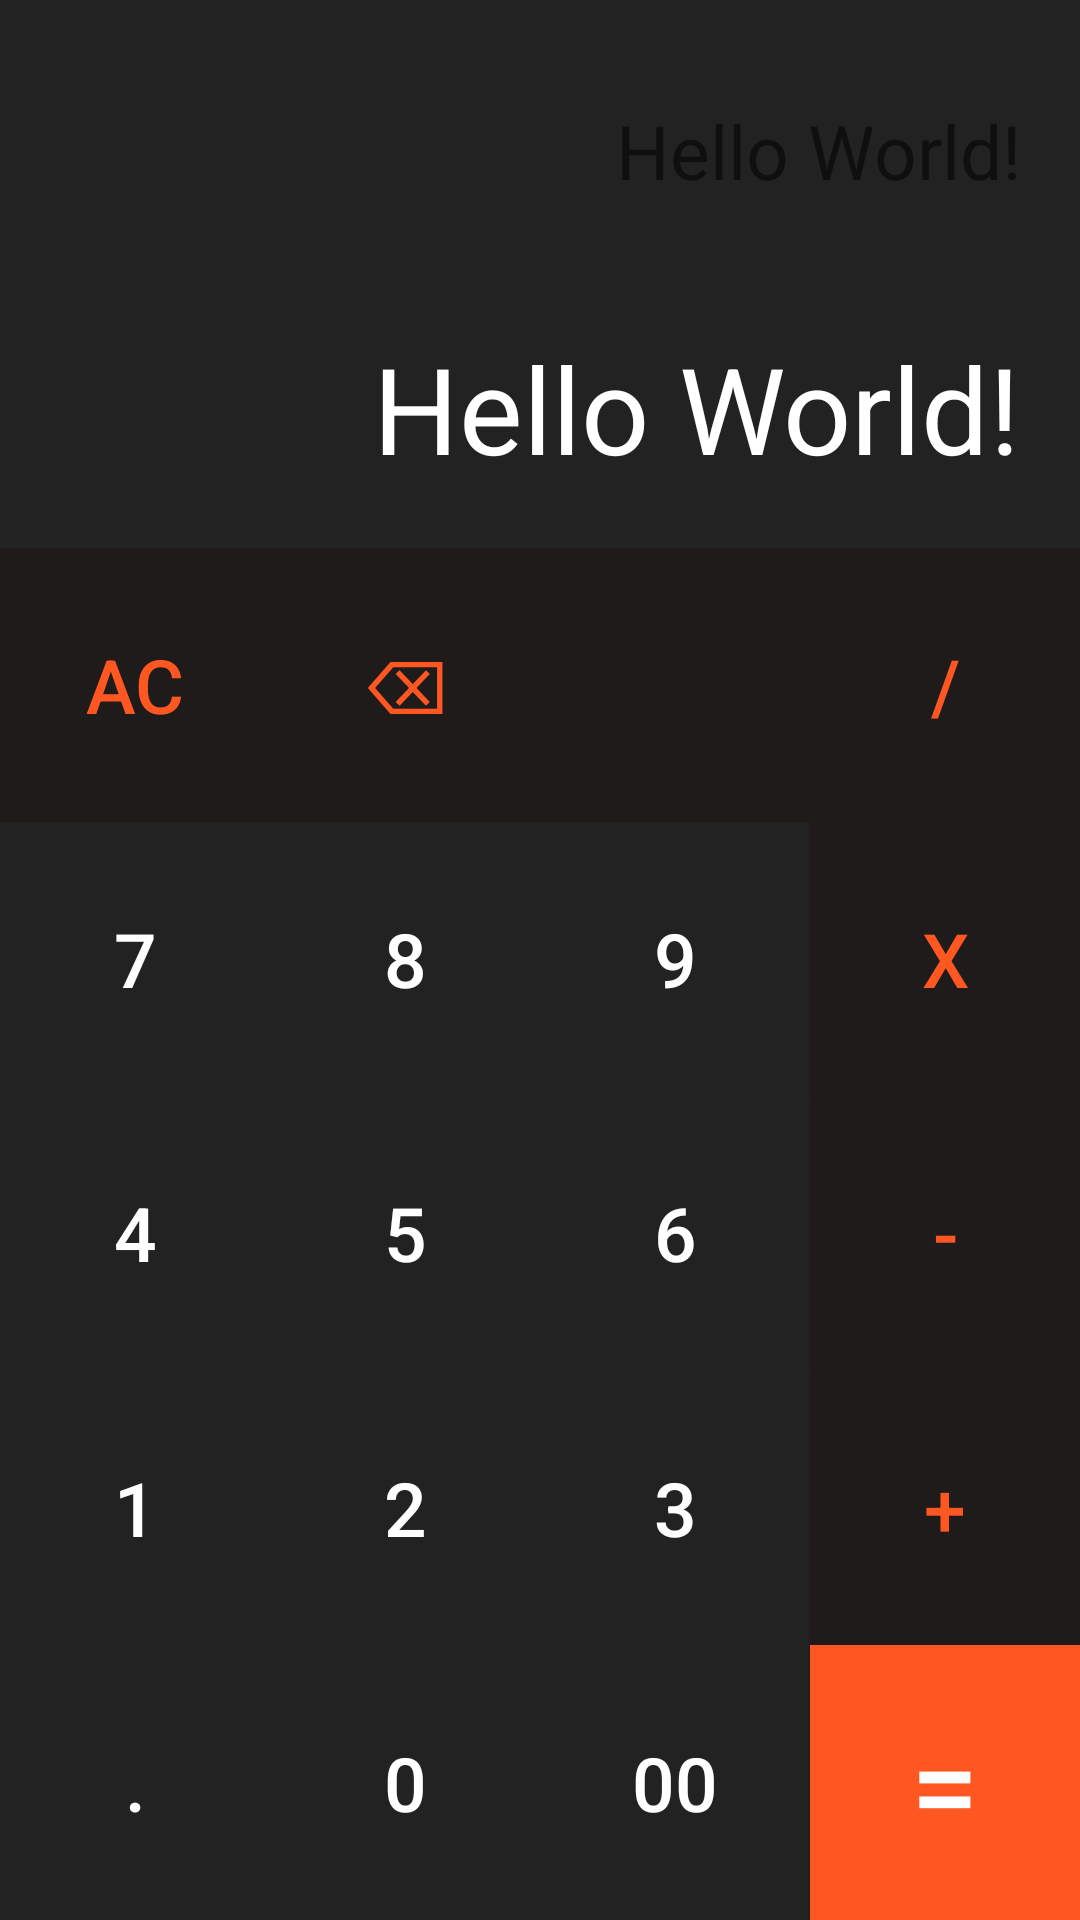

Produce the Android XML layout that renders to this screen, including the resource entries it uses.
<!-- AndroidManifest.xml: application theme Theme.CalculatorApp -->
<!-- res/layout/activity_main.xml -->
<?xml version="1.0" encoding="utf-8"?>
<LinearLayout
    xmlns:android="http://schemas.android.com/apk/res/android"
    xmlns:tools="http://schemas.android.com/tools"
    xmlns:app="http://schemas.android.com/apk/res-auto"
    android:layout_width="match_parent"
    android:layout_height="match_parent"
    android:orientation="vertical"
    android:background="@color/almostBlack"
    tools:ignore="HardcodedText"
    tools:context=".MainActivity">

    <androidx.constraintlayout.widget.ConstraintLayout
        android:layout_width="match_parent"
        android:layout_height="0dp"
        android:layout_weight="2"
        android:padding="20dp">

        <TextView
            android:id="@+id/workingsTV"
            android:layout_width="match_parent"
            android:layout_height="wrap_content"
            android:text="Hello World!"
            android:lines="2"
            android:maxLines="2"
            android:textAlignment="textEnd"
            android:textSize="25sp"
            app:layout_constraintBottom_toTopOf="@+id/resultsTV"
            app:layout_constraintLeft_toLeftOf="parent"
            app:layout_constraintRight_toRightOf="parent"
            app:layout_constraintTop_toTopOf="parent"/>

        <TextView
            android:id="@+id/resultsTV"
            android:layout_width="match_parent"
            android:layout_height="wrap_content"
            android:text="Hello World!"
            android:lines="1"
            android:maxLines="1"
            android:textColor="@color/white"
            android:textAlignment="textEnd"
            android:textSize="40sp"
            app:layout_constraintBottom_toBottomOf="parent"
            app:layout_constraintLeft_toLeftOf="parent"
            app:layout_constraintRight_toRightOf="parent"/>

    </androidx.constraintlayout.widget.ConstraintLayout>

    <LinearLayout
        style="@style/buttonRow">

        <Button
            style="@style/buttonOperator"
            android:onClick="allClearAction"
            android:text="AC"/>
        <Button
            style="@style/buttonOperator"
            android:onClick="backSpaceAction"
            android:text="⌫"/>
        <Button
            style="@style/buttonOperator"
            android:text=" "/>
        <Button
            style="@style/buttonOperator"
            android:text="/"/>
    </LinearLayout>

    <LinearLayout
        style="@style/buttonRow">

        <Button
            style="@style/buttonNumber"
            android:text="7"/>
        <Button
            style="@style/buttonNumber"
            android:text="8"/>
        <Button
            style="@style/buttonNumber"
            android:text="9"/>
        <Button
            style="@style/buttonOperator"
            android:text="x"/>
    </LinearLayout>

    <LinearLayout
        style="@style/buttonRow">

        <Button
            style="@style/buttonNumber"
            android:text="4"/>
        <Button
            style="@style/buttonNumber"
            android:text="5"/>
        <Button
            style="@style/buttonNumber"
            android:text="6"/>
        <Button
            style="@style/buttonOperator"
            android:text="-"/>
    </LinearLayout>

    <LinearLayout
        style="@style/buttonRow">

        <Button
            style="@style/buttonNumber"
            android:text="1"/>
        <Button
            style="@style/buttonNumber"
            android:text="2"/>
        <Button
            style="@style/buttonNumber"
            android:text="3"/>
        <Button
            style="@style/buttonOperator"
            android:text="+"/>
    </LinearLayout>

    <LinearLayout
        style="@style/buttonRow">

        <Button
            style="@style/buttonNumber"
            android:text="."/>
        <Button
            style="@style/buttonNumber"
            android:text="0"/>
        <Button
            style="@style/buttonNumber"
            android:text="00"/>
        <Button
            style="@style/buttonNumber"
            android:textSize="40sp"
            android:background="#FF5722"
            android:onClick="equalsAction"
            android:text="="/>
    </LinearLayout>

</LinearLayout>
<!-- resources referenced by this layout -->
<resources>
  <color name="almostBlack">#222</color>
  <color name="white">#FFFFFFFF</color>
  <style name="buttonNumber">
          <item name="android:layout_weight">1</item>
          <item name="android:layout_width">0dp</item>
          <item name="android:layout_height">match_parent</item>
          <item name="android:background">@null</item>
          <item name="android:textSize">25sp</item>
          <item name="android:textColor">@color/white</item>
      </style>
  <style name="buttonOperator">
          <item name="android:layout_weight">1</item>
          <item name="android:layout_width">0dp</item>
          <item name="android:layout_height">match_parent</item>
          <item name="android:background">#1E1B1A</item>
          <item name="android:textSize">25sp</item>
          <item name="android:textColor">@color/orange</item>
      </style>
  <style name="buttonRow">
          <item name="android:layout_weight">1</item>
          <item name="android:layout_width">match_parent</item>
          <item name="android:layout_height">0dp</item>
          <item name="android:background">@null</item>
      </style>
  <style name="Theme.CalculatorApp" parent="Theme.MaterialComponents.DayNight.NoActionBar">
          
          <item name="colorPrimary">@color/orange</item>
          <item name="colorPrimaryVariant">@color/almostBlack</item>
          <item name="colorOnPrimary">@color/white</item>
          
          <item name="android:statusBarColor" tools:targetApi="l">?attr/colorPrimaryVariant</item>
          
      </style>
  <color name="orange">#FF5722</color>
</resources>
